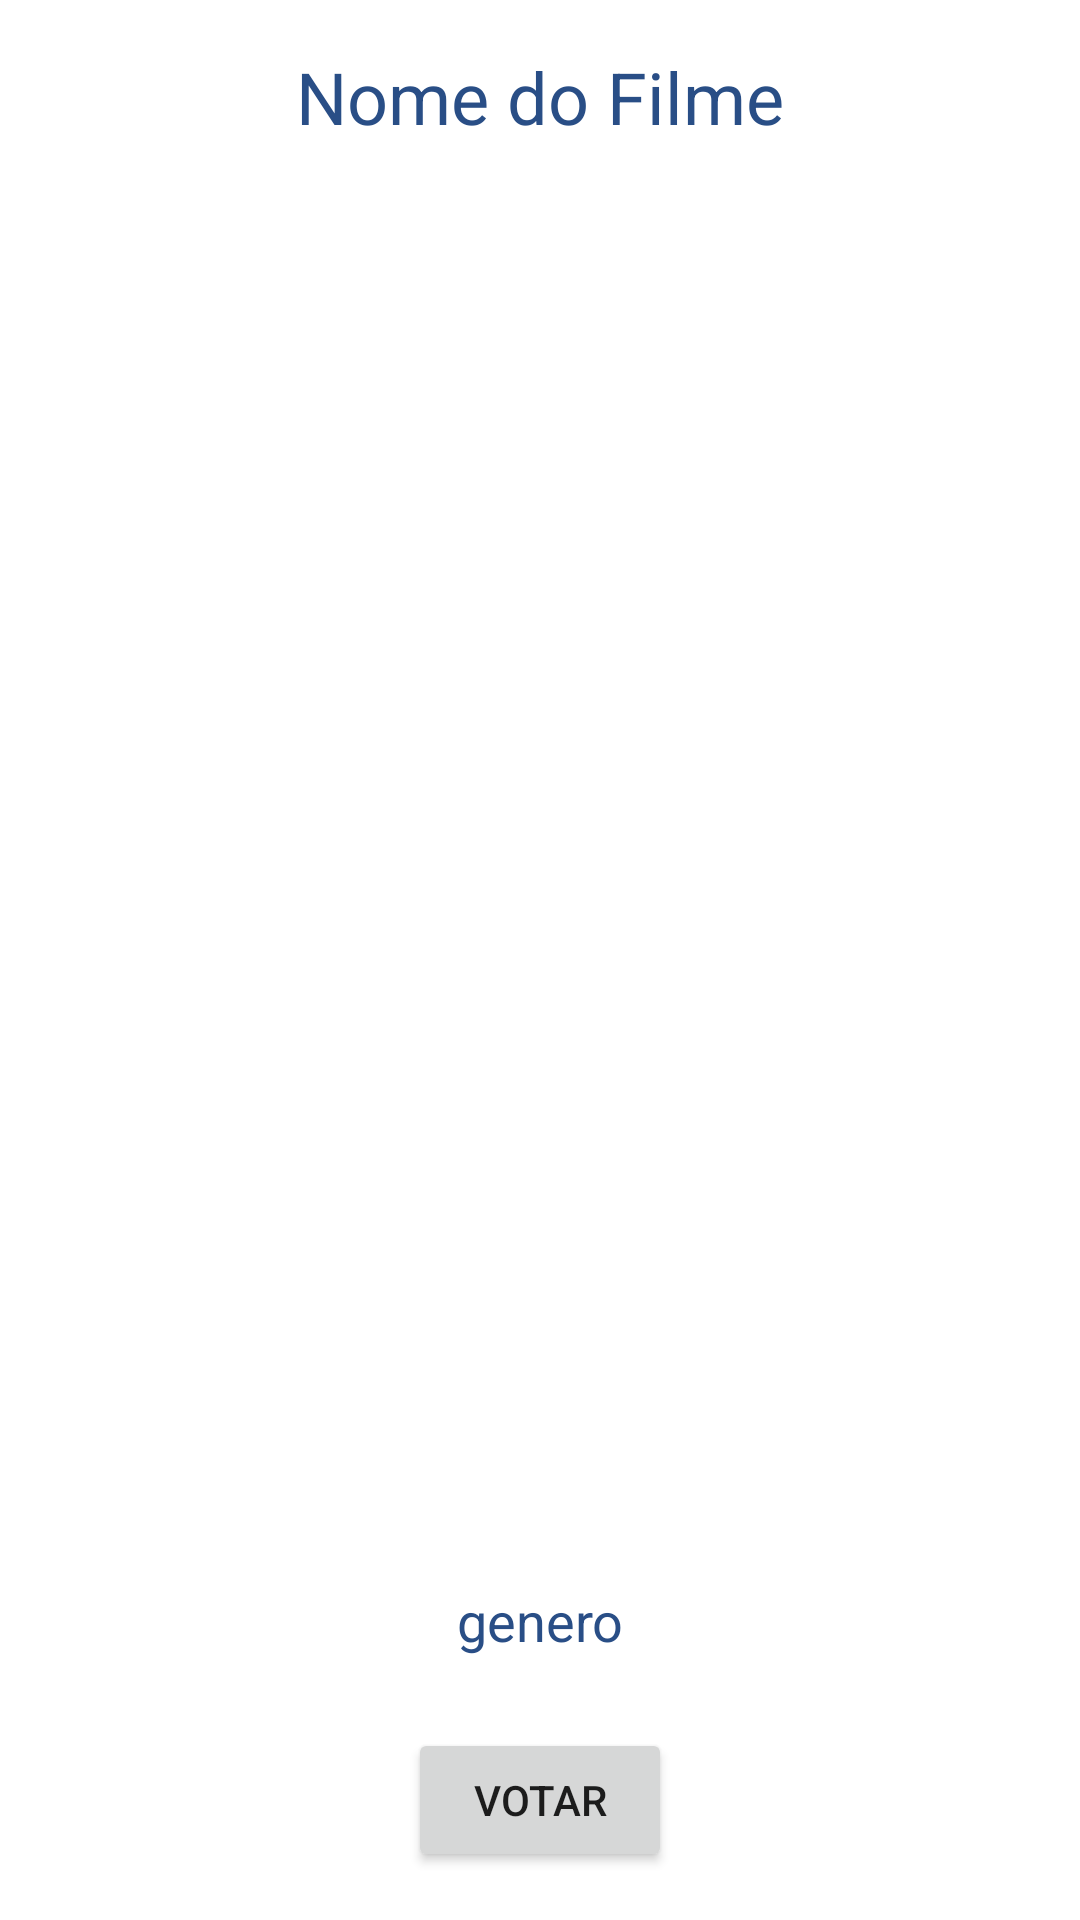

Android layout source for this screen:
<!-- AndroidManifest.xml: application theme Theme.Oscar -->
<!-- res/layout/activity_detailed_film.xml -->
<?xml version="1.0" encoding="utf-8"?>
<androidx.constraintlayout.widget.ConstraintLayout xmlns:android="http://schemas.android.com/apk/res/android"
    xmlns:app="http://schemas.android.com/apk/res-auto"
    xmlns:tools="http://schemas.android.com/tools"
    android:layout_width="match_parent"
    android:layout_height="match_parent"
    tools:context=".activities.DetailedFilmActivity">

    <TextView
        android:id="@+id/textViewFilmDetailedName"
        android:layout_width="wrap_content"
        android:layout_height="32dp"
        android:layout_marginTop="16dp"
        android:text="Nome do Filme"
        android:textAlignment="center"
        android:textColor="@color/teal_200"
        android:textSize="24sp"
        app:layout_constraintEnd_toEndOf="parent"
        app:layout_constraintStart_toStartOf="parent"
        app:layout_constraintTop_toTopOf="parent" />

    <ImageView
        android:id="@+id/imageViewFilmDetailedImage"
        android:layout_width="276dp"
        android:layout_height="0dp"
        android:layout_marginTop="16dp"
        android:layout_marginBottom="16dp"
        app:layout_constraintBottom_toTopOf="@+id/textViewFilmDetailedGenre"
        app:layout_constraintEnd_toEndOf="parent"
        app:layout_constraintStart_toStartOf="parent"
        app:layout_constraintTop_toBottomOf="@+id/textViewFilmDetailedName"
        tools:srcCompat="@tools:sample/avatars" />

    <TextView
        android:id="@+id/textViewFilmDetailedGenre"
        android:layout_width="wrap_content"
        android:layout_height="32dp"
        android:layout_marginBottom="16dp"
        android:text="genero"
        android:textAlignment="center"
        android:textColor="@color/teal_200"
        android:textSize="18sp"
        app:layout_constraintBottom_toTopOf="@+id/buttonFilmDetailed"
        app:layout_constraintEnd_toEndOf="parent"
        app:layout_constraintStart_toStartOf="parent" />

    <Button
        android:id="@+id/buttonFilmDetailed"
        android:layout_width="wrap_content"
        android:layout_height="wrap_content"
        android:layout_marginBottom="16dp"
        android:onClick="onVoteFilmClick"
        android:text="Votar"
        app:layout_constraintBottom_toBottomOf="parent"
        app:layout_constraintEnd_toEndOf="parent"
        app:layout_constraintStart_toStartOf="parent" />

</androidx.constraintlayout.widget.ConstraintLayout>
<!-- resources referenced by this layout -->
<resources>
  <color name="teal_200">#294E86</color>
  <style name="Theme.Oscar" parent="Theme.MaterialComponents.DayNight.DarkActionBar">
          
          <item name="colorPrimary">@color/purple_500</item>
          <item name="colorPrimaryVariant">@color/purple_700</item>
          <item name="colorOnPrimary">@color/white</item>
          
          <item name="colorSecondary">@color/teal_200</item>
          <item name="colorSecondaryVariant">@color/teal_700</item>
          <item name="colorOnSecondary">@color/black</item>
          
          <item name="android:statusBarColor" tools:targetApi="l">?attr/colorPrimaryVariant</item>
          
      </style>
  <color name="purple_500">#8ABDC5</color>
  <color name="purple_700">#8ABDC5</color>
  <color name="white">#FFFFFFFF</color>
  <color name="teal_700">#294E86</color>
  <color name="black">#FF000000</color>
</resources>
